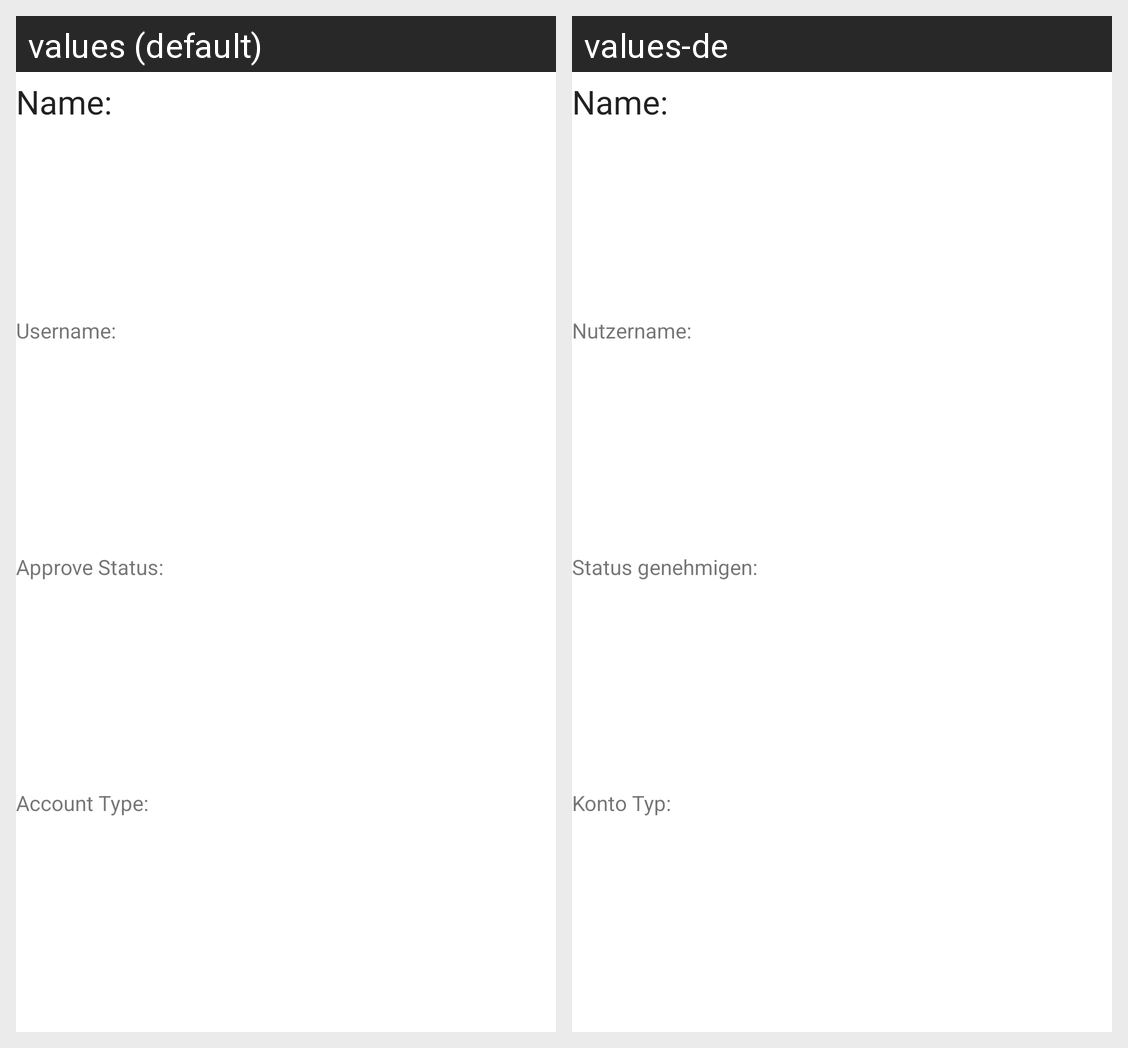

This grid shows one Android layout under two languages. Give, for every string resource on the screen, its name, the default text and each shown locale's text.
Android screen res/layout/short_user.xml rendered under 2 locales, left to right: values (default), values-de. Device: Nexus 5 (rendered at 1080×1920; each locale shown at half size, 540×960, under a caption strip naming it); theme AppTheme.
Strings drawn on this screen, with the default value and each locale's value (text and hints the layout hard-codes, and strings that could not be matched under every locale, appear in the picture but are not listed):

strNameColon
  values: Name:
  values-de: Name:

strUsernameColon
  values: Username:
  values-de: Nutzername:

strApproveStatus
  values: Approve Status:
  values-de: Status genehmigen:

strAccountType
  values: Account Type:
  values-de: Konto Typ:
